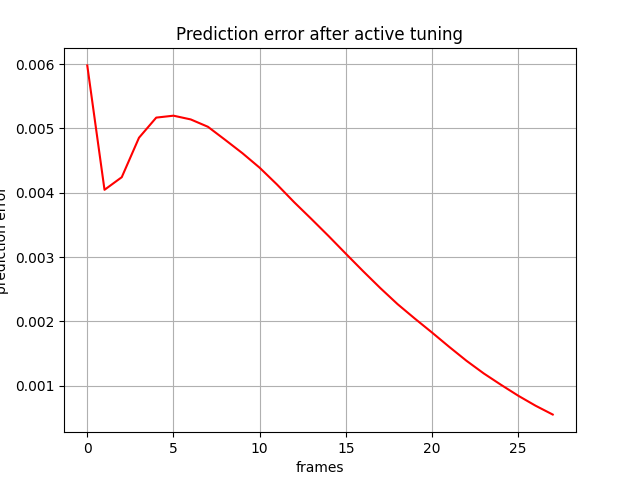

Source data for this figure (header and first rows):
, 0
0, 0.005978
1, 0.004045
2, 0.004241
3, 0.004854
4, 0.005167
5, 0.005197
6, 0.005139
7, 0.005024
8, 0.004821
9, 0.004614
10, 0.004388
11, 0.004129
12, 0.003853
13, 0.003592
14, 0.003326
15, 0.003052
16, 0.002781
17, 0.002518
18, 0.002268
19, 0.002044
20, 0.001827
21, 0.001603
22, 0.001388
23, 0.001191
24, 0.001015
25, 0.000845
26, 0.0006904
27, 0.0005525
